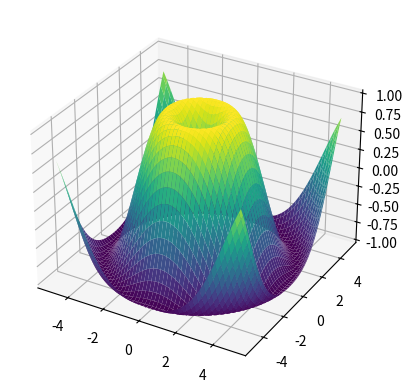
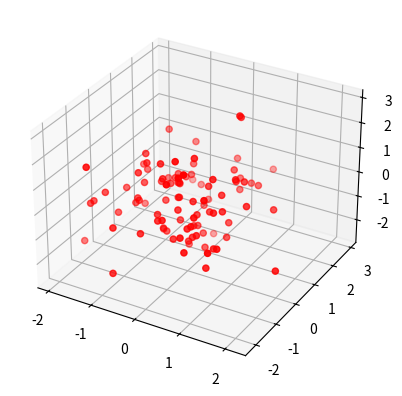
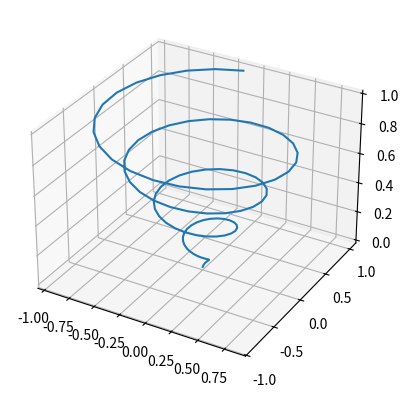
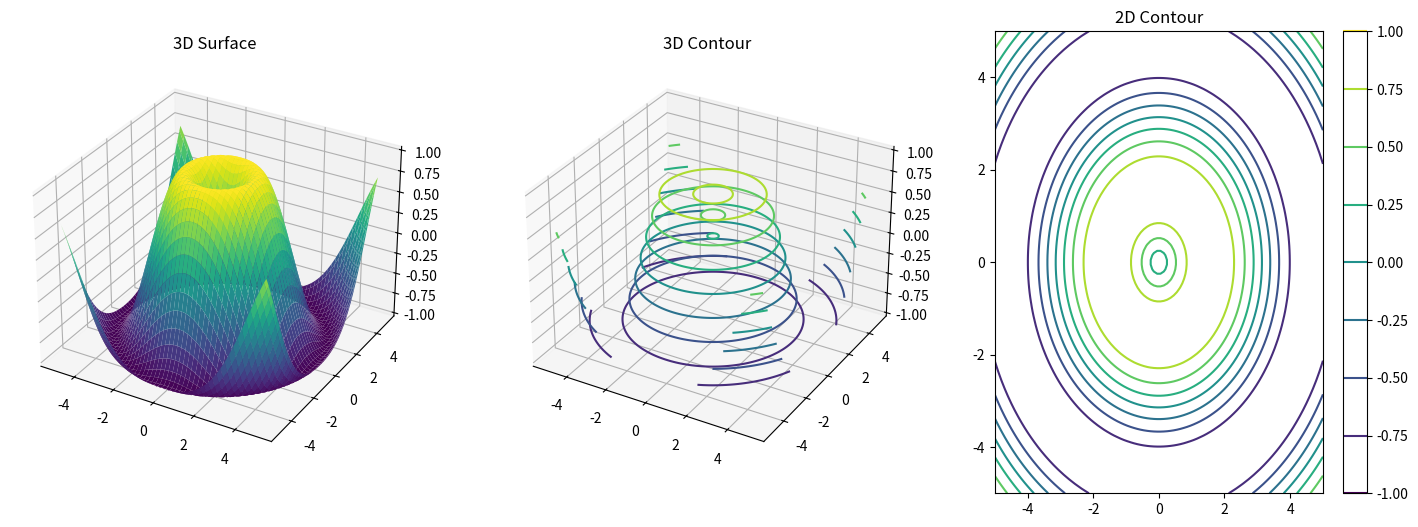
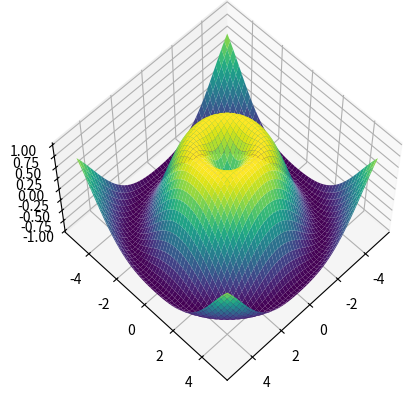
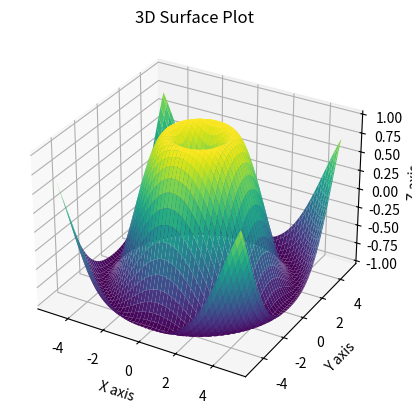
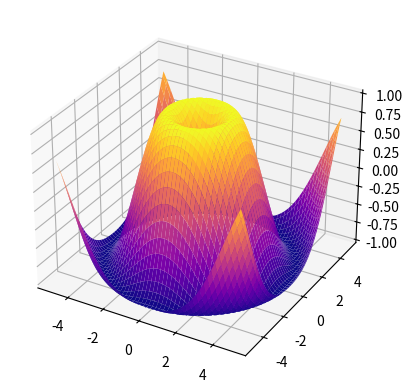
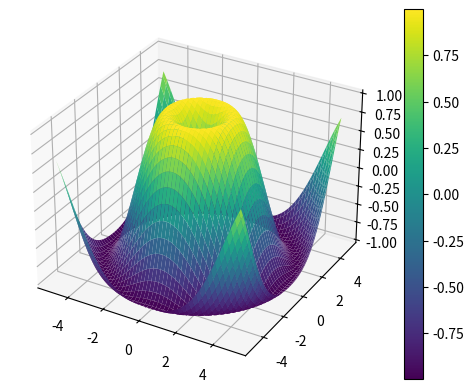

Reproduce these figures in Python, in order.
import matplotlib.pyplot as plt
import numpy as np

seed = 42
rng = np.random.default_rng(seed)

fig, ax = plt.subplots(subplot_kw={'projection': '3d'})

# generate data
x = np.linspace(-5, 5, 100)
y = np.linspace(-5, 5, 100)
X, Y = np.meshgrid(x, y)
Z = np.sin(np.sqrt(X**2 + Y**2))

# plot the surface
ax.plot_surface(X, Y, Z, cmap='viridis')
plt.show()

fig, ax = plt.subplots(subplot_kw={'projection': '3d'})

x = rng.standard_normal(100)
y = rng.standard_normal(100)
z = rng.standard_normal(100)

ax.scatter(x, y, z, c='r', marker='o')
plt.show()

fig, ax = plt.subplots(subplot_kw={'projection': '3d'})

z = np.linspace(0, 1, 100)
x = z * np.sin(25 * z)
y = z * np.cos(25 * z)

ax.plot(x, y, z)
plt.show()

# generate data for the 3D surface and 2D contour
x = np.linspace(-5, 5, 100)
y = np.linspace(-5, 5, 100)
X, Y = np.meshgrid(x, y)
Z = np.sin(np.sqrt(X**2 + Y**2))

# create subplots
fig = plt.figure(figsize=(18, 6))

# plot 3D surface on the left
ax1 = fig.add_subplot(131, projection='3d')
ax1.plot_surface(X, Y, Z, cmap='viridis')
ax1.set_title('3D Surface')

# plot 3D contour on the middle
ax2 = fig.add_subplot(132, projection='3d')
contour = ax2.contour(X, Y, Z, cmap='viridis')
ax2.set_title('3D Contour')

# plot 2D contour on the right
ax2 = fig.add_subplot(133)
contour = ax2.contour(X, Y, Z, cmap='viridis')
ax2.set_title('2D Contour')
fig.colorbar(contour, ax=ax2)

plt.show()

fig, ax = plt.subplots(subplot_kw={'projection': '3d'})

x = np.linspace(-5, 5, 100)
y = np.linspace(-5, 5, 100)
X, Y = np.meshgrid(x, y)
Z = np.sin(np.sqrt(X**2 + Y**2))

ax.plot_surface(X, Y, Z, cmap='viridis')
ax.view_init(elev=60, azim=45)  # change view angle
plt.show()

fig, ax = plt.subplots(subplot_kw={'projection': '3d'})

x = np.linspace(-5, 5, 100)
y = np.linspace(-5, 5, 100)
X, Y = np.meshgrid(x, y)
Z = np.sin(np.sqrt(X**2 + Y**2))

ax.plot_surface(X, Y, Z, cmap='viridis')
ax.set_title('3D Surface Plot')
ax.set_xlabel('X axis')
ax.set_ylabel('Y axis')
ax.set_zlabel('Z axis')
plt.show()

fig, ax = plt.subplots(subplot_kw={'projection': '3d'})

x = np.linspace(-5, 5, 100)
y = np.linspace(-5, 5, 100)
X, Y = np.meshgrid(x, y)
Z = np.sin(np.sqrt(X**2 + Y**2))

ax.plot_surface(X, Y, Z, cmap='plasma')  # Change colormap
plt.show()

fig, ax = plt.subplots(subplot_kw={'projection': '3d'})

x = np.linspace(-5, 5, 100)
y = np.linspace(-5, 5, 100)
X, Y = np.meshgrid(x, y)
Z = np.sin(np.sqrt(X**2 + Y**2))

surf = ax.plot_surface(X, Y, Z, cmap='viridis')
fig.colorbar(surf)
plt.show()